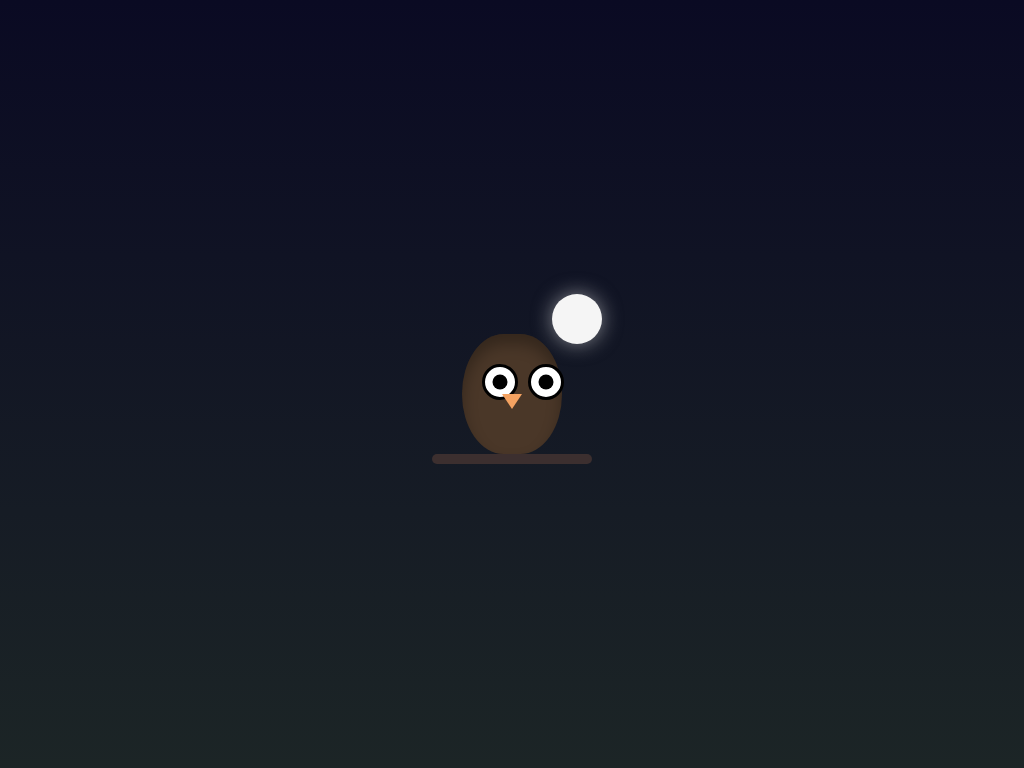

Write a web page that renders exactly this picture using CSS.

<!DOCTYPE html>
<html lang="en">
<head>
  <meta charset="UTF-8">
  <meta name="viewport" content="width=device-width, initial-scale=1.0">
  <title>Night Owl - CSS Art Museum</title>
  <style>
    body {
      margin: 0;
      height: 100vh;
      display: flex;
      justify-content: center;
      align-items: center;
      background: linear-gradient(to bottom, #0a0a23 0%, #1c2526 100%);
      overflow: hidden;
    }
    .owl-container {
      position: relative;
      width: 200px;
      height: 200px;
    }
    .owl-body {
      position: absolute;
      width: 100px;
      height: 120px;
      background: #4a3728;
      border-radius: 50% / 60%;
      top: 50px;
      left: 50px;
      box-shadow: inset 0 10px 15px rgba(0, 0, 0, 0.3);
    }
    .owl-eyes {
      position: absolute;
      top: 30px;
      left: 20px;
      display: flex;
      gap: 10px;
    }
    .eye {
      width: 30px;
      height: 30px;
      background: #fff;
      border-radius: 50%;
      border: 3px solid #000;
      position: relative;
    }
    .eye::before {
      content: '';
      position: absolute;
      width: 15px;
      height: 15px;
      background: #000;
      border-radius: 50%;
      top: 50%;
      left: 50%;
      transform: translate(-50%, -50%);
      animation: blink 4s infinite;
    }
    .owl-beak {
      position: absolute;
      top: 60px;
      left: 50%;
      transform: translateX(-50%);
      width: 0;
      height: 0;
      border-left: 10px solid transparent;
      border-right: 10px solid transparent;
      border-top: 15px solid #f4a261;
    }
    .branch {
      position: absolute;
      bottom: 20px;
      left: 20px;
      width: 160px;
      height: 10px;
      background: #3c2f2f;
      border-radius: 5px;
    }
    .moon {
      position: absolute;
      top: 10px;
      right: 10px;
      width: 50px;
      height: 50px;
      background: #f5f5f5;
      border-radius: 50%;
      box-shadow: 0 0 20px rgba(245, 245, 245, 0.5);
    }
    @keyframes blink {
      0%, 10%, 90%, 100% { height: 15px; }
      5% { height: 2px; }
    }
  </style>
</head>
<body>
  <div class="owl-container">
    <div class="moon"></div>
    <div class="owl-body">
      <div class="owl-eyes">
        <div class="eye"></div>
        <div class="eye"></div>
      </div>
      <div class="owl-beak"></div>
    </div>
    <div class="branch"></div>
  </div>
</body>
</html>